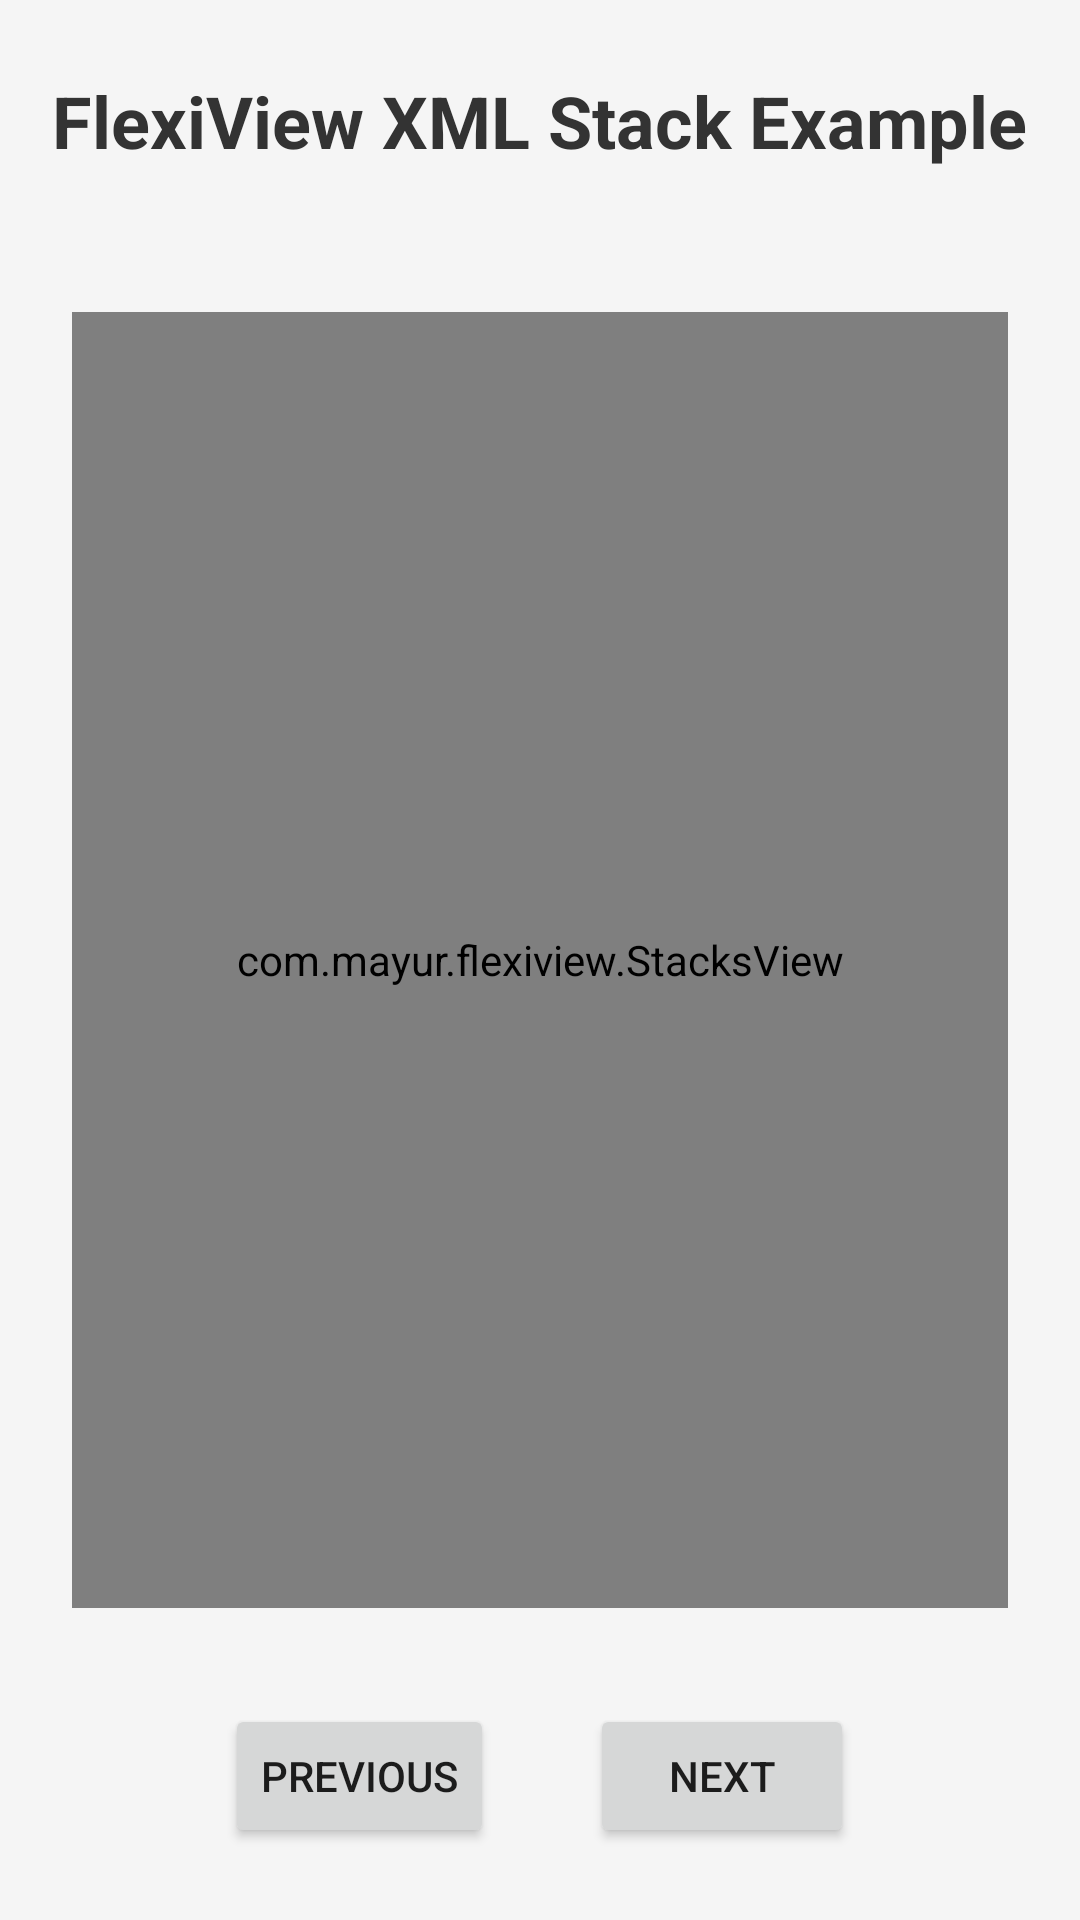

Reconstruct the res/layout file that produces this screen, plus the resources it refers to.
<!-- AndroidManifest.xml: fallback theme Theme.MaterialComponents.DayNight.NoActionBar -->
<!-- res/layout/stacks_view_xml_example.xml -->
<?xml version="1.0" encoding="utf-8"?>
<FrameLayout xmlns:android="http://schemas.android.com/apk/res/android"
    xmlns:app="http://schemas.android.com/apk/res-auto"
    android:layout_width="match_parent"
    android:layout_height="match_parent"
    android:background="#F5F5F5">

    
    <TextView
        android:layout_width="wrap_content"
        android:layout_height="wrap_content"
        android:layout_gravity="top|center_horizontal"
        android:layout_marginTop="24dp"
        android:text="FlexiView XML Stack Example"
        android:textColor="#333333"
        android:textSize="24sp"
        android:textStyle="bold" />
    
    
    <FrameLayout
        android:layout_width="match_parent"
        android:layout_height="match_parent"
        android:layout_marginTop="80dp"
        android:layout_marginBottom="80dp">
        
        
        <com.mayur.flexiview.StacksView
            android:id="@+id/stacks_view"
            android:layout_width="match_parent"
            android:layout_height="match_parent"
            android:layout_margin="24dp"
            app:visibleItems="4"
            app:scaleDecrement="0.08"
            app:yOffset="24dp"
            app:xOffset="12dp"
            app:rotationMax="3">
            
            
            <com.mayur.flexiview.DrawableRelativeLayout
                android:layout_width="match_parent"
                android:layout_height="match_parent"
                app:backgroundColor="#4285F4"
                app:cornerRadius="40dp"
                app:shadowColor="#80000000"
                app:shadowRadius="20dp"
                app:shadowDx="5dp"
                app:shadowDy="10dp"
                app:gradientStartColor="#4285F4"
                app:gradientEndColor="#2E5AA6"
                app:gradientAngle="90">
                
                <TextView
                    android:layout_width="wrap_content"
                    android:layout_height="wrap_content"
                    android:layout_centerInParent="true"
                    android:padding="40dp"
                    android:text="Minecraft"
                    android:textColor="#FFFFFF"
                    android:textSize="24sp" />
                
            </com.mayur.flexiview.DrawableRelativeLayout>
            
            
            <com.mayur.flexiview.DrawableRelativeLayout
                android:layout_width="match_parent"
                android:layout_height="match_parent"
                app:backgroundColor="#EA4335"
                app:cornerRadius="40dp"
                app:shadowColor="#80000000"
                app:shadowRadius="20dp"
                app:shadowDx="5dp"
                app:shadowDy="10dp"
                app:gradientStartColor="#EA4335"
                app:gradientEndColor="#A32E24"
                app:gradientAngle="90">
                
                <TextView
                    android:layout_width="wrap_content"
                    android:layout_height="wrap_content"
                    android:layout_centerInParent="true"
                    android:padding="40dp"
                    android:text="Avengers"
                    android:textColor="#FFFFFF"
                    android:textSize="24sp" />
                
            </com.mayur.flexiview.DrawableRelativeLayout>
            
            
            <com.mayur.flexiview.DrawableRelativeLayout
                android:layout_width="match_parent"
                android:layout_height="match_parent"
                app:backgroundColor="#FBBC04"
                app:cornerRadius="40dp"
                app:shadowColor="#80000000"
                app:shadowRadius="20dp"
                app:shadowDx="5dp"
                app:shadowDy="10dp"
                app:gradientStartColor="#FBBC04"
                app:gradientEndColor="#B08402"
                app:gradientAngle="90">
                
                <TextView
                    android:layout_width="wrap_content"
                    android:layout_height="wrap_content"
                    android:layout_centerInParent="true"
                    android:padding="40dp"
                    android:text="Spider-Man"
                    android:textColor="#FFFFFF"
                    android:textSize="24sp" />
                
            </com.mayur.flexiview.DrawableRelativeLayout>
            
            
            <com.mayur.flexiview.DrawableRelativeLayout
                android:layout_width="match_parent"
                android:layout_height="match_parent"
                app:backgroundColor="#34A853"
                app:cornerRadius="40dp"
                app:shadowColor="#80000000"
                app:shadowRadius="20dp"
                app:shadowDx="5dp"
                app:shadowDy="10dp"
                app:gradientStartColor="#34A853"
                app:gradientEndColor="#24763A"
                app:gradientAngle="90">
                
                <TextView
                    android:layout_width="wrap_content"
                    android:layout_height="wrap_content"
                    android:layout_centerInParent="true"
                    android:padding="40dp"
                    android:text="Dune"
                    android:textColor="#FFFFFF"
                    android:textSize="24sp" />
                
            </com.mayur.flexiview.DrawableRelativeLayout>
            
            
            <com.mayur.flexiview.DrawableRelativeLayout
                android:layout_width="match_parent"
                android:layout_height="match_parent"
                app:backgroundColor="#9C27B0"
                app:cornerRadius="40dp"
                app:shadowColor="#80000000"
                app:shadowRadius="20dp"
                app:shadowDx="5dp"
                app:shadowDy="10dp"
                app:gradientStartColor="#9C27B0"
                app:gradientEndColor="#6D1B7B"
                app:gradientAngle="90">
                
                <TextView
                    android:layout_width="wrap_content"
                    android:layout_height="wrap_content"
                    android:layout_centerInParent="true"
                    android:padding="40dp"
                    android:text="Star Wars"
                    android:textColor="#FFFFFF"
                    android:textSize="24sp" />
                
            </com.mayur.flexiview.DrawableRelativeLayout>
            
        </com.mayur.flexiview.StacksView>
            
    </FrameLayout>
    
    
    <LinearLayout
        android:layout_width="match_parent"
        android:layout_height="wrap_content"
        android:layout_gravity="bottom"
        android:layout_marginBottom="24dp"
        android:gravity="center"
        android:orientation="horizontal">
        
        <Button
            android:id="@+id/button_previous"
            android:layout_width="wrap_content"
            android:layout_height="wrap_content"
            android:layout_marginEnd="16dp"
            android:text="Previous" />
            
        <Button
            android:id="@+id/button_next"
            android:layout_width="wrap_content"
            android:layout_height="wrap_content"
            android:layout_marginStart="16dp"
            android:text="Next" />
            
    </LinearLayout>

</FrameLayout>
<!-- resources referenced by this layout -->
<resources>

</resources>
